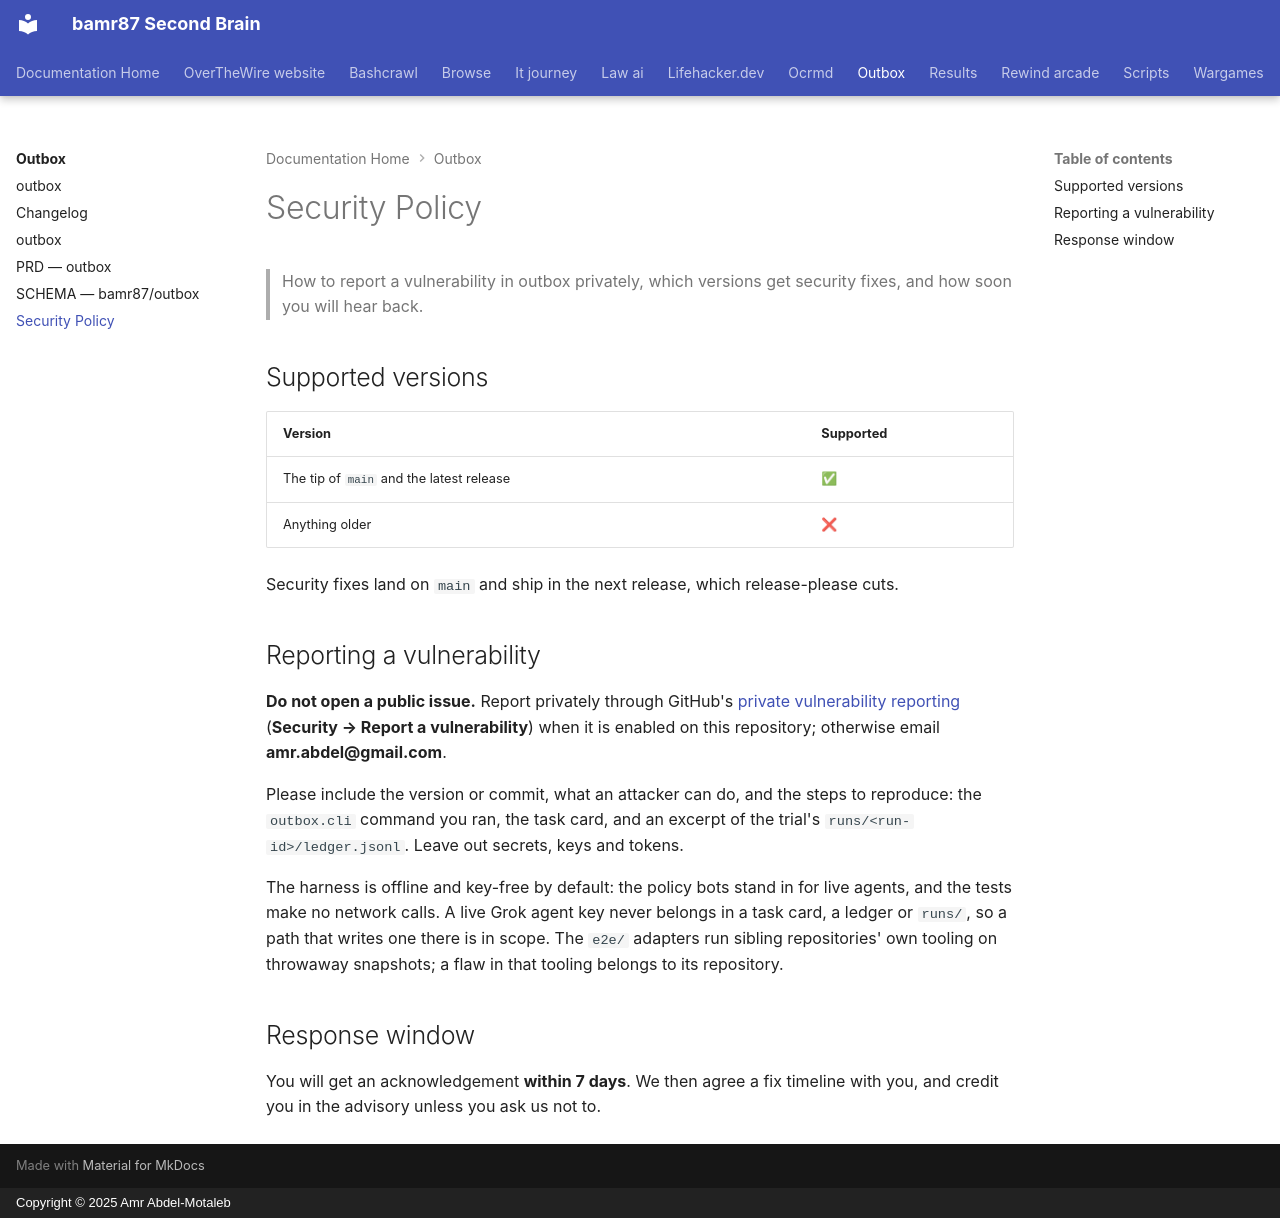

repository: bamr87/README · page: outbox/SECURITY/index.html · generator: mkdocs · copyright: Copyright © 2025 Amr Abdel-Motaleb

---
source_file: SECURITY.md
source_repo: bamr87/outbox
source_url: https://github.com/bamr87/outbox/blob/main/SECURITY.md
title: Security Policy
---
# Security Policy

> How to report a vulnerability in outbox privately, which versions get security fixes, and how soon you will hear back.

## Supported versions

| Version | Supported |
| --- | --- |
| The tip of `main` and the latest release | ✅ |
| Anything older | ❌ |

Security fixes land on `main` and ship in the next release, which release-please cuts.

## Reporting a vulnerability

**Do not open a public issue.** Report privately through GitHub's [private vulnerability reporting](https://docs.github.com/en/code-security/security-advisories/guidance-on-reporting-and-writing-information-about-vulnerabilities/privately-reporting-a-security-vulnerability) (**Security → Report a vulnerability**) when it is enabled on this repository; otherwise email **amr.abdel@gmail.com**.

Please include the version or commit, what an attacker can do, and the steps to reproduce: the `outbox.cli` command you ran, the task card, and an excerpt of the trial's `runs/<run-id>/ledger.jsonl`. Leave out secrets, keys and tokens.

The harness is offline and key-free by default: the policy bots stand in for live agents, and the tests make no network calls. A live Grok agent key never belongs in a task card, a ledger or `runs/`, so a path that writes one there is in scope. The `e2e/` adapters run sibling repositories' own tooling on throwaway snapshots; a flaw in that tooling belongs to its repository.

## Response window

You will get an acknowledgement **within 7 days**. We then agree a fix timeline with you, and credit you in the advisory unless you ask us not to.
